Run: headless pygame with SDL's dummy video driver; simulated clock (each Clock.tick advances the game by its frame time, no real sleeping); random seed 0; keys injected as events and as key.get_pressed() state; no mouse input.
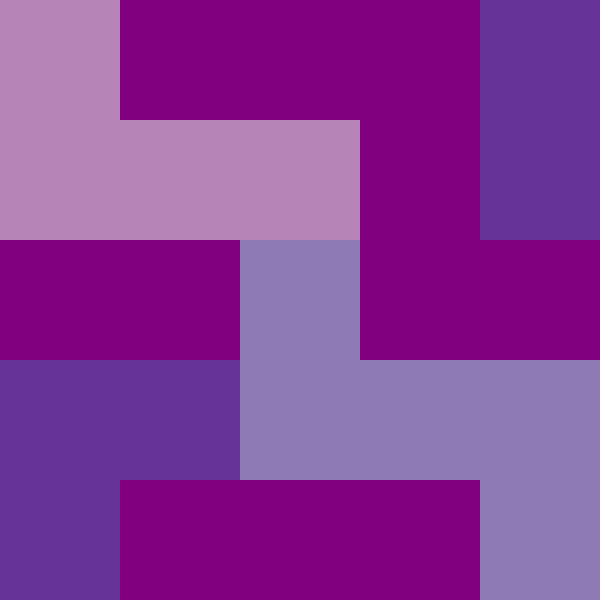
Frame 1 of 3 · flips 1–60 · no input
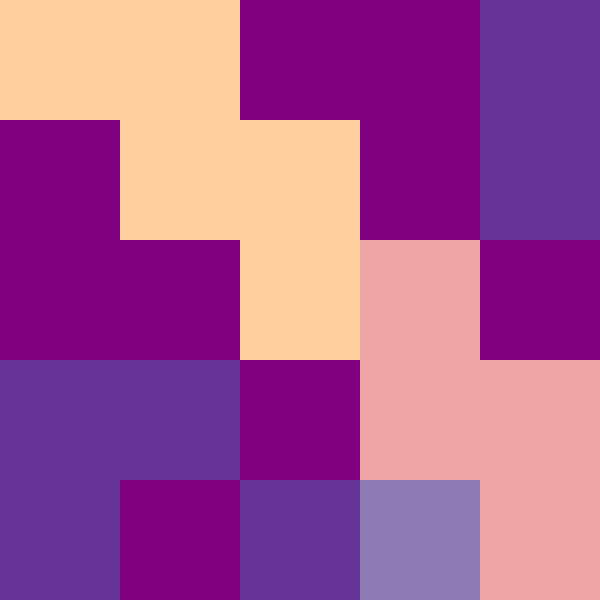
Frame 2 of 3 · flips 61–180 · tapped SPACE, RETURN · held RIGHT (→), D
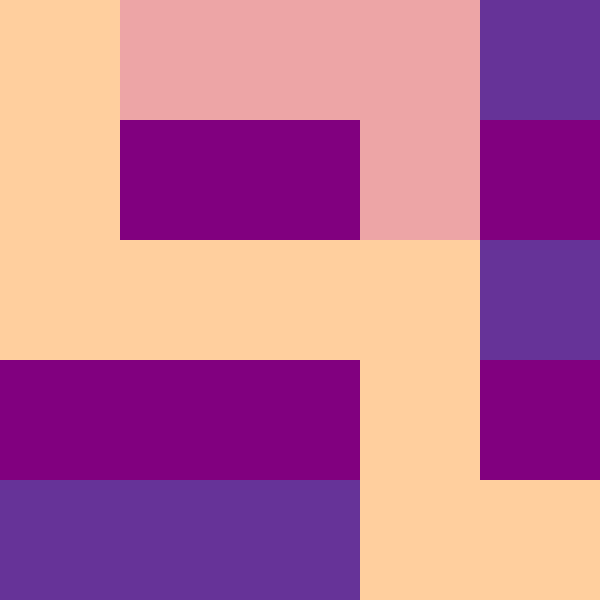
Frame 3 of 3 · flips 181–300 · held DOWN (↓), S (game ended)

The pygame program that drew these frames:

import pygame
import heapq
from collections import deque
import time

# Инициализация pygame
pygame.init()

# Настройки окна и цвета
WIDTH, HEIGHT = 600, 600
ROWS, COLS = 5, 5
SQUARE_SIZE = WIDTH // COLS

# Цветовая палитра
RAVE_GREEN = (129, 222, 96)
BACKGROUND_COLOR = (102, 51, 153)  # Более фиолетовый цвет
WALL_COLOR = (128, 0, 128)
GOAL_COLOR = (0, 255, 255)
NEON_PINK = (255, 0, 255)
NEON_PURPLE = (44, 190, 178)

# Цвета для маршрутов
BFS_COLOR = (142, 122, 181)  
A_STAR_COLOR = (183, 132, 183)
DIJKSTRA_COLOR = (228, 147, 179)
GREEDY_COLOR = (238, 165, 166)
WAVE_COLOR = (255, 207, 157)

# Пять вариантов лабиринтов
mazes = [
    [
        [0, 1, 0, 0, 0],
        [0, 1, 0, 1, 0],
        [0, 0, 0, 1, 0],
        [0, 1, 1, 1, 0],
        [0, 0, 0, 0, 0]
    ],
    [
        [0, 1, 1, 1, 0],
        [0, 0, 0, 1, 0],
        [1, 1, 0, 1, 1],
        [0, 0, 0, 0, 0],
        [0, 1, 1, 1, 0]
    ],
    [
        [0, 0, 0, 1, 0],
        [1, 1, 0, 1, 0],
        [0, 0, 0, 0, 0],
        [0, 1, 1, 1, 0],
        [0, 0, 0, 0, 0]
    ],
    [
        [0, 0, 1, 1, 0],
        [1, 0, 0, 1, 0],
        [1, 1, 0, 0, 1],
        [0, 0, 1, 0, 0],
        [0, 1, 0, 0, 0]
    ],
    [
        [0, 0, 0, 0, 0],
        [0, 1, 1, 0, 1],
        [0, 0, 0, 0, 0],
        [1, 1, 1, 0, 1],
        [0, 0, 0, 0, 0]
    ]
]

start = (0, 0)
end = (4, 4)

# Вспомогательная функция для отображения лабиринта
def draw_grid(win, maze):
    win.fill(BACKGROUND_COLOR)
    for row in range(ROWS):
        for col in range(COLS):
            color = WALL_COLOR if maze[row][col] == 1 else BACKGROUND_COLOR
            pygame.draw.rect(win, color, (col * SQUARE_SIZE, row * SQUARE_SIZE, SQUARE_SIZE, SQUARE_SIZE))
    pygame.display.update()

# Функция для отображения пути
def draw_path(win, path, color):
    for row, col in path:
        pygame.draw.rect(win, color, (col * SQUARE_SIZE, row * SQUARE_SIZE, SQUARE_SIZE, SQUARE_SIZE))
        pygame.display.update()
        time.sleep(0.1)

# Поиск соседей
def get_neighbors(position, maze):
    row, col = position
    neighbors = []
    for r, c in [(row-1, col), (row+1, col), (row, col-1), (row, col+1)]:
        if 0 <= r < ROWS and 0 <= c < COLS and maze[r][c] == 0:
            neighbors.append((r, c))
    return neighbors

# BFS
def bfs(start, end, maze):
    queue = deque([start])
    visited = {start: None}
    while queue:
        current = queue.popleft()
        if current == end:
            break
        for neighbor in get_neighbors(current, maze):
            if neighbor not in visited:
                queue.append(neighbor)
                visited[neighbor] = current

    if end not in visited:
        return []

    path = []
    step = end
    while step is not None:
        path.append(step)
        step = visited[step]
    path.reverse()
    return path

# A* 
def heuristic(a, b):
    return abs(a[0] - b[0]) + abs(a[1] - b[1])

def a_star(start, end, maze):
    open_set = []
    heapq.heappush(open_set, (0, start))
    came_from = {start: None}
    g_score = {start: 0}
    while open_set:
        _, current = heapq.heappop(open_set)
        if current == end:
            break
        for neighbor in get_neighbors(current, maze):
            tentative_g_score = g_score[current] + 1
            if neighbor not in g_score or tentative_g_score < g_score[neighbor]:
                came_from[neighbor] = current
                g_score[neighbor] = tentative_g_score
                f_score = tentative_g_score + heuristic(neighbor, end)
                heapq.heappush(open_set, (f_score, neighbor))

    if end not in came_from:
        return []

    path = []
    step = end
    while step is not None:
        path.append(step)
        step = came_from.get(step)
    path.reverse()
    return path

# Dijkstra
def dijkstra(start, end, maze):
    open_set = []
    heapq.heappush(open_set, (0, start))
    came_from = {start: None}
    g_score = {start: 0}
    while open_set:
        current_distance, current = heapq.heappop(open_set)
        if current == end:
            break
        for neighbor in get_neighbors(current, maze):
            distance = current_distance + 1
            if neighbor not in g_score or distance < g_score[neighbor]:
                g_score[neighbor] = distance
                came_from[neighbor] = current
                heapq.heappush(open_set, (distance, neighbor))

    if end not in came_from:
        return []

    path = []
    step = end
    while step is not None:
        path.append(step)
        step = came_from.get(step)
    path.reverse()
    return path

# Жадный поиск
def greedy_best_first_search(start, end, maze):
    open_set = []
    heapq.heappush(open_set, (heuristic(start, end), start))
    came_from = {start: None}
    
    while open_set:
        _, current = heapq.heappop(open_set)
        
        if current == end:
            break
        
        for neighbor in get_neighbors(current, maze):
            if neighbor not in came_from:
                came_from[neighbor] = current
                heapq.heappush(open_set, (heuristic(neighbor, end), neighbor))

    if end not in came_from:
        return []

    path = []
    step = end
    while step is not None:
        path.append(step)
        step = came_from.get(step)
    path.reverse()
    return path

# Волновой алгоритм
def wave_algorithm(start, end, maze):
    queue = deque([start])
    visited = {start: None}

    while queue:
        current = queue.popleft()
        if current == end:
            break
        for neighbor in get_neighbors(current, maze):
            if neighbor not in visited:
                queue.append(neighbor)
                visited[neighbor] = current

    if end not in visited:
        return []

    path = []
    step = end
    while step is not None:
        path.append(step)
        step = visited.get(step)
    path.reverse()
    return path

# Основная функция
def main():
    win = pygame.display.set_mode((WIDTH, HEIGHT))
    pygame.display.set_caption("Поиск кратчайшего пути в лабиринте")
    run = True

    # Перебор всех лабиринтов
    for maze in mazes:
        draw_grid(win, maze)

        # Отображение начальной и конечной точек
        pygame.draw.rect(win, RAVE_GREEN, (start[1] * SQUARE_SIZE, start[0] * SQUARE_SIZE, SQUARE_SIZE, SQUARE_SIZE))
        pygame.draw.rect(win, GOAL_COLOR, (end[1] * SQUARE_SIZE, end[0] * SQUARE_SIZE, SQUARE_SIZE, SQUARE_SIZE))

        # Статистика для каждого алгоритма
        algorithms = {
            "BFS": bfs,
            "A*": a_star,
            "Dijkstra": dijkstra,
            "Greedy": greedy_best_first_search,
            "Wave": wave_algorithm
        }
        
        results = {}
        for name, algorithm in algorithms.items():
            start_time = time.perf_counter()  # Используем более точный таймер
            path = algorithm(start, end, maze)
            duration = (time.perf_counter() - start_time) * 1000  # Время в миллисекундах
            results[name] = (len(path), duration)
            if path:
                draw_path(win, path, BFS_COLOR if name == "BFS" else A_STAR_COLOR if name == "A*" else DIJKSTRA_COLOR if name == "Dijkstra" else GREEDY_COLOR if name == "Greedy" else WAVE_COLOR)
            else:
                print(f"{name} не смог найти путь до конечной точки.")
            time.sleep(1)

        # Печать результатов для текущего лабиринта
        print(f"\nЛабиринт:")
        for row in maze:
            print(row)
        print(f"\nРезультаты:")
        for name, (path_length, duration) in results.items():
            print(f"{name} - Длина пути: {path_length}, Время: {duration:.6f} мс")
        print("\n" + "="*30 + "\n")

        for event in pygame.event.get():
            if event.type == pygame.QUIT:
                run = False
                break

    # Итоговое сравнение по всем лабиринтам
    print("\nИтоговое сравнение алгоритмов по всем лабиринтам:\n")
    total_results = {name: {"path_length": 0, "time": 0} for name in algorithms}

    # Суммируем длины путей и время выполнения для каждого алгоритма
    for maze in mazes:
        for name, algorithm in algorithms.items():
            start_time = time.perf_counter()  # Используем более точный таймер
            path = algorithm(start, end, maze)
            duration = (time.perf_counter() - start_time) * 1000  # в мс
            total_results[name]["path_length"] += len(path)
            total_results[name]["time"] += duration

    # Выводим усредненные результаты
    for name, data in total_results.items():
        avg_length = data["path_length"] / len(mazes)
        avg_time = data["time"] / len(mazes)
        print(f"{name} - Средняя длина пути: {avg_length:.2f}, Среднее время: {avg_time:.6f} мс")

    pygame.quit()

main()
